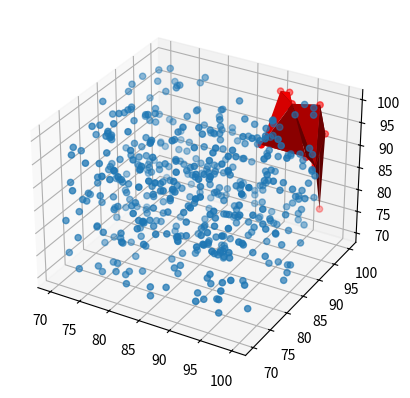

Write the Python code that produced this figure.
import numpy as np

def simple_cull(inputPoints, dominates):
    paretoPoints = set()
    candidateRowNr = 0
    dominatedPoints = set()
    while True:
        candidateRow = inputPoints[candidateRowNr]
        inputPoints.remove(candidateRow)
        rowNr = 0
        nonDominated = True
        while len(inputPoints) != 0 and rowNr < len(inputPoints):
            row = inputPoints[rowNr]
            if dominates(candidateRow, row):
                # If it is worse on all features remove the row from the array
                inputPoints.remove(row)
                dominatedPoints.add(tuple(row))
            elif dominates(row, candidateRow):
                nonDominated = False
                dominatedPoints.add(tuple(candidateRow))
                rowNr += 1
            else:
                rowNr += 1

        if nonDominated:
            # add the non-dominated point to the Pareto frontier
            paretoPoints.add(tuple(candidateRow))

        if len(inputPoints) == 0:
            break
    return paretoPoints, dominatedPoints

def dominates(row, candidateRow):
    return sum([row[x] >= candidateRow[x] for x in range(len(row))]) == len(row)  

import random
inputPoints = [[random.randint(70,100) for i in range(3)] for j in range(500)]
paretoPoints, dominatedPoints = simple_cull(inputPoints, dominates)

import matplotlib.pyplot as plt
from mpl_toolkits.mplot3d import Axes3D

fig = plt.figure()
ax = fig.add_subplot(111, projection='3d')
dp = np.array(list(dominatedPoints))
pp = np.array(list(paretoPoints))
print(pp.shape,dp.shape)
ax.scatter(dp[:,0],dp[:,1],dp[:,2])
ax.scatter(pp[:,0],pp[:,1],pp[:,2],color='red')

import matplotlib.tri as mtri
triang = mtri.Triangulation(pp[:,0],pp[:,1])
ax.plot_trisurf(triang,pp[:,2],color='red')
plt.show()